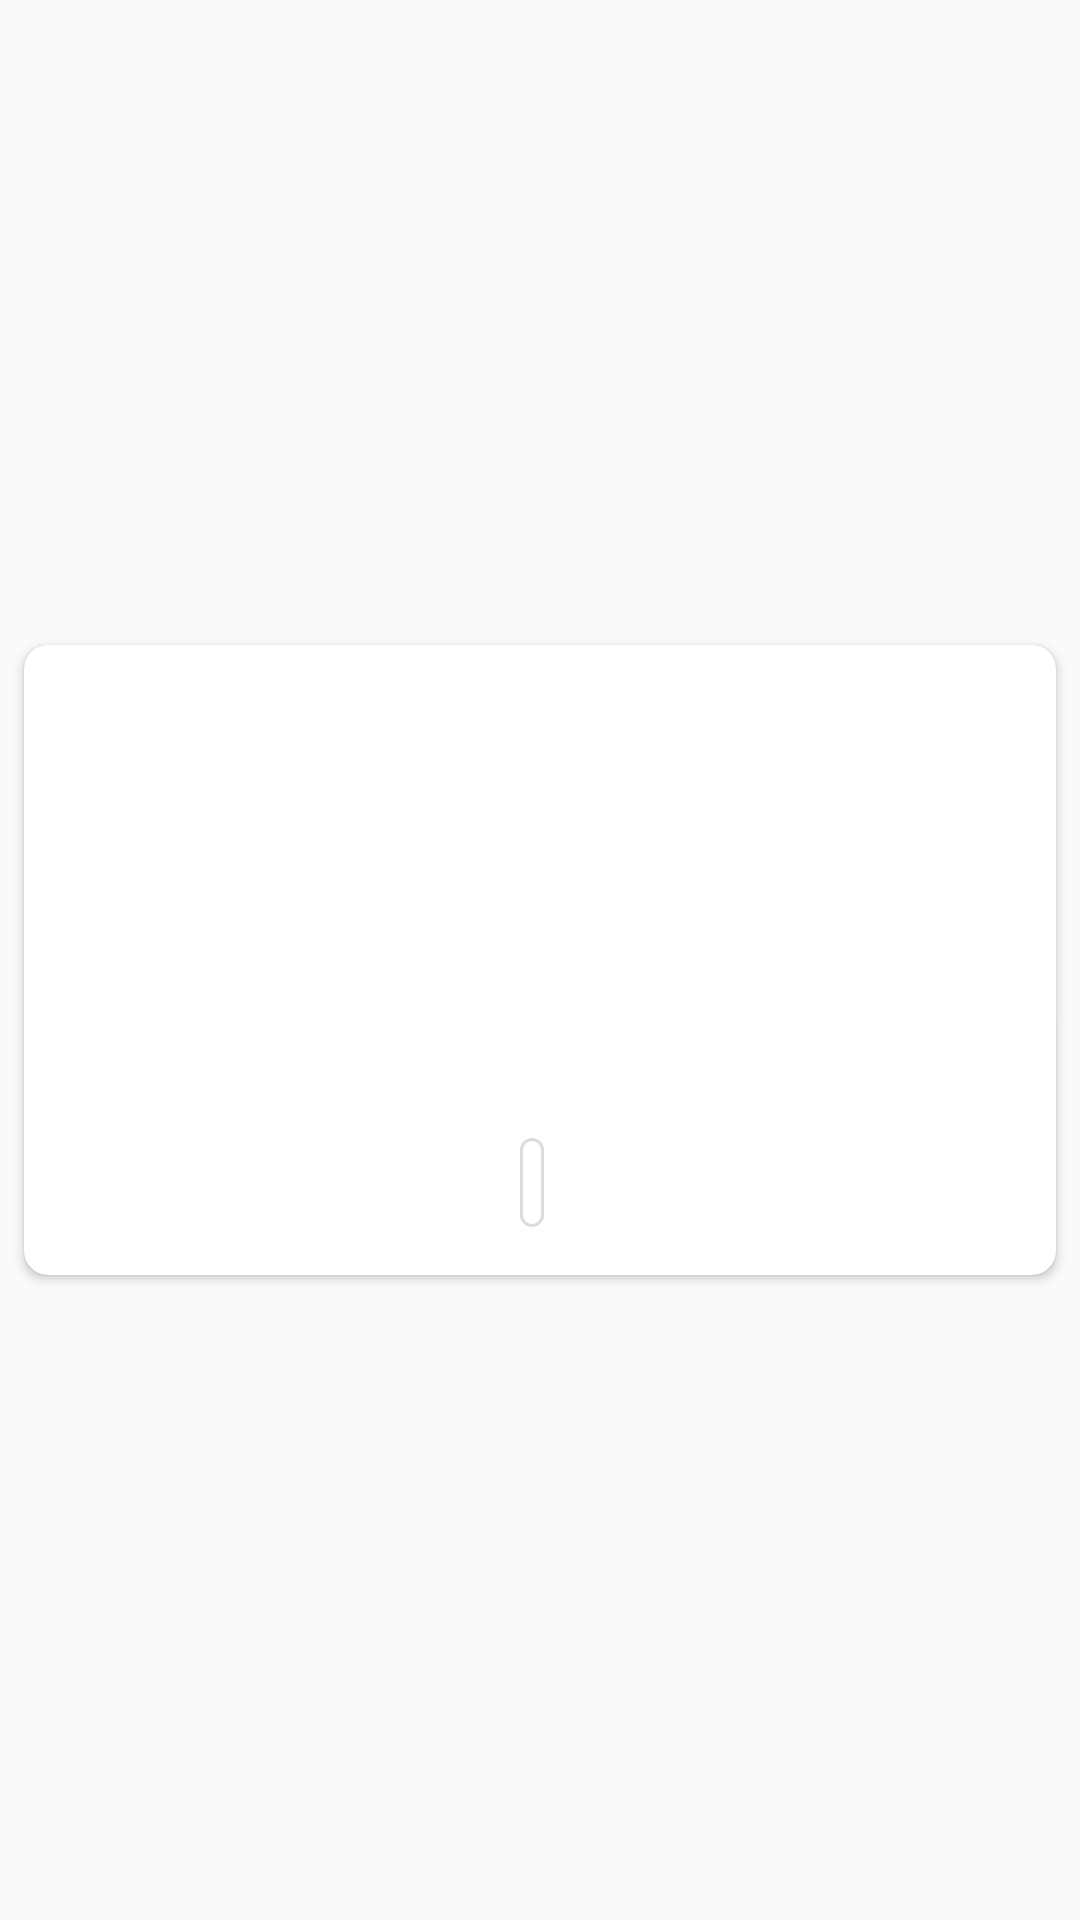

Produce the Android XML layout that renders to this screen, including the resource entries it uses.
<!-- AndroidManifest.xml: application theme Theme.PokeDex -->
<!-- res/layout/recyclerview_pokemon.xml -->
<?xml version="1.0" encoding="utf-8"?>
<androidx.constraintlayout.widget.ConstraintLayout xmlns:android="http://schemas.android.com/apk/res/android"
    xmlns:card_view="http://schemas.android.com/apk/res-auto"
    android:layout_width="match_parent"
    android:layout_height="wrap_content">

    <androidx.cardview.widget.CardView
        android:id="@+id/card_view"
        android:layout_width="0dp"
        android:layout_height="210dp"
        android:layout_margin="8dp"
        android:onClick="PokemonSelected"
        card_view:cardCornerRadius="8dp"
        card_view:layout_constraintBottom_toBottomOf="parent"
        card_view:layout_constraintEnd_toEndOf="parent"
        card_view:layout_constraintStart_toStartOf="parent"
        card_view:layout_constraintTop_toTopOf="parent">

        <LinearLayout
            android:layout_width="match_parent"
            android:layout_height="210dp"
            android:gravity="center_horizontal"
            android:orientation="vertical"
            android:padding="8dp">

            <ImageView
                android:id="@+id/imageViewPokemon"
                android:layout_width="100dp"
                android:layout_height="100dp"
                android:src="@drawable/ic_launcher_background" />

            <TextView
                android:id="@+id/textViewID"
                android:layout_width="wrap_content"
                android:layout_height="wrap_content"
                android:textAlignment="center"
                android:textColor="@color/grey"
                android:textSize="18sp"
                android:textStyle="bold" />

            <TextView
                android:id="@+id/textViewName"
                android:layout_width="wrap_content"
                android:layout_height="wrap_content"
                android:layout_marginBottom="5dp"
                android:textAlignment="center"
                android:textColor="@android:color/black"
                android:textSize="20sp"
                android:textStyle="bold" />

            <LinearLayout
                android:layout_width="wrap_content"
                android:layout_height="wrap_content"
                android:gravity="center"
                android:orientation="horizontal"
                android:paddingHorizontal="5dp">

                <TextView
                    android:id="@+id/textViewType"
                    android:layout_width="wrap_content"
                    android:layout_height="wrap_content"
                    android:layout_marginEnd="5dp"
                    android:background="@drawable/rounded_edittext"
                    android:padding="4dp"
                    android:textAlignment="center"
                    android:textColor="@android:color/black"
                    android:textSize="16sp"
                    android:textStyle="bold" />

                <TextView
                    android:id="@+id/textViewTypeSecondary"
                    android:layout_width="wrap_content"
                    android:layout_height="wrap_content"
                    android:background="@drawable/rounded_edittext"
                    android:padding="4dp"
                    android:textAlignment="center"
                    android:textColor="@android:color/black"
                    android:textSize="16sp"
                    android:textStyle="bold"
                    android:visibility="gone" />
            </LinearLayout>
        </LinearLayout>
    </androidx.cardview.widget.CardView>
</androidx.constraintlayout.widget.ConstraintLayout>
<!-- resources referenced by this layout -->
<resources>
  <color name="grey">#95989B</color>
  <!-- drawable rounded_edittext (drawable) -->
  <shape xmlns:android="http://schemas.android.com/apk/res/android">
      <solid android:color="@android:color/white"/>
      <corners android:radius="8dp"/>
      <stroke android:color="#dcdcdc" android:width="1dp"/>
  </shape>
  <style name="Theme.PokeDex" parent="Base.Theme.PokeDex" />
  <style name="Base.Theme.PokeDex" parent="Theme.AppCompat.Light.NoActionBar">
          <item name="android:statusBarColor">@color/black</item>
          <item name="android:navigationBarColor">@color/black</item>
          <item name="android:windowActivityTransitions">true</item>
          <item name="android:windowEnterTransition">@transition/slide_right</item>
          <item name="android:windowExitTransition">@transition/slide_left</item>
      </style>
  <color name="black">#FF000000</color>
</resources>
